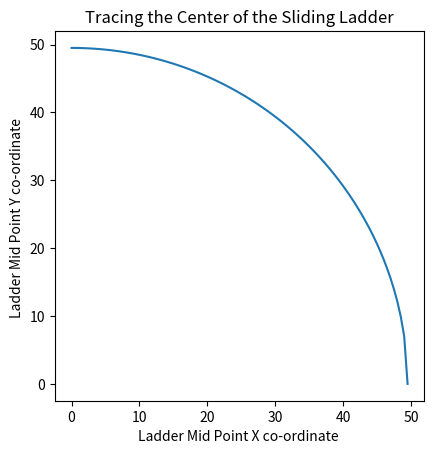

Write Python code to recreate this figure.
#!/usr/bin/env python
# coding: utf-8

# In[1]:


import numpy as np
import matplotlib.pyplot as plt


# In[31]:


Base_X = np.arange(0,100)
Base_Y = np.zeros(len(Base_X))
Top_X = np.zeros(len(Base_X))
Top_Y = np.zeros(len(Base_X))
MP_X = np.zeros(len(Base_X))
MP_Y = np.zeros(len(Base_X))
Length = max(Base_X)

for i in (Base_X):
    Top_Y[i] = np.sqrt(Length**2 - Base_X[i]**2)
    MP_X[i] = (Base_X[i]+Top_X[i])/2
    MP_Y[i] = (Base_Y[i]+Top_Y[i])/2
    
plt.plot(MP_X,MP_Y)
plt.axis("square")
plt.title("Tracing the Center of the Sliding Ladder")
plt.xlabel("Ladder Mid Point X co-ordinate ")
plt.ylabel("Ladder Mid Point Y co-ordinate ")
plt.savefig("Curve_Trace.png")
plt.show()

